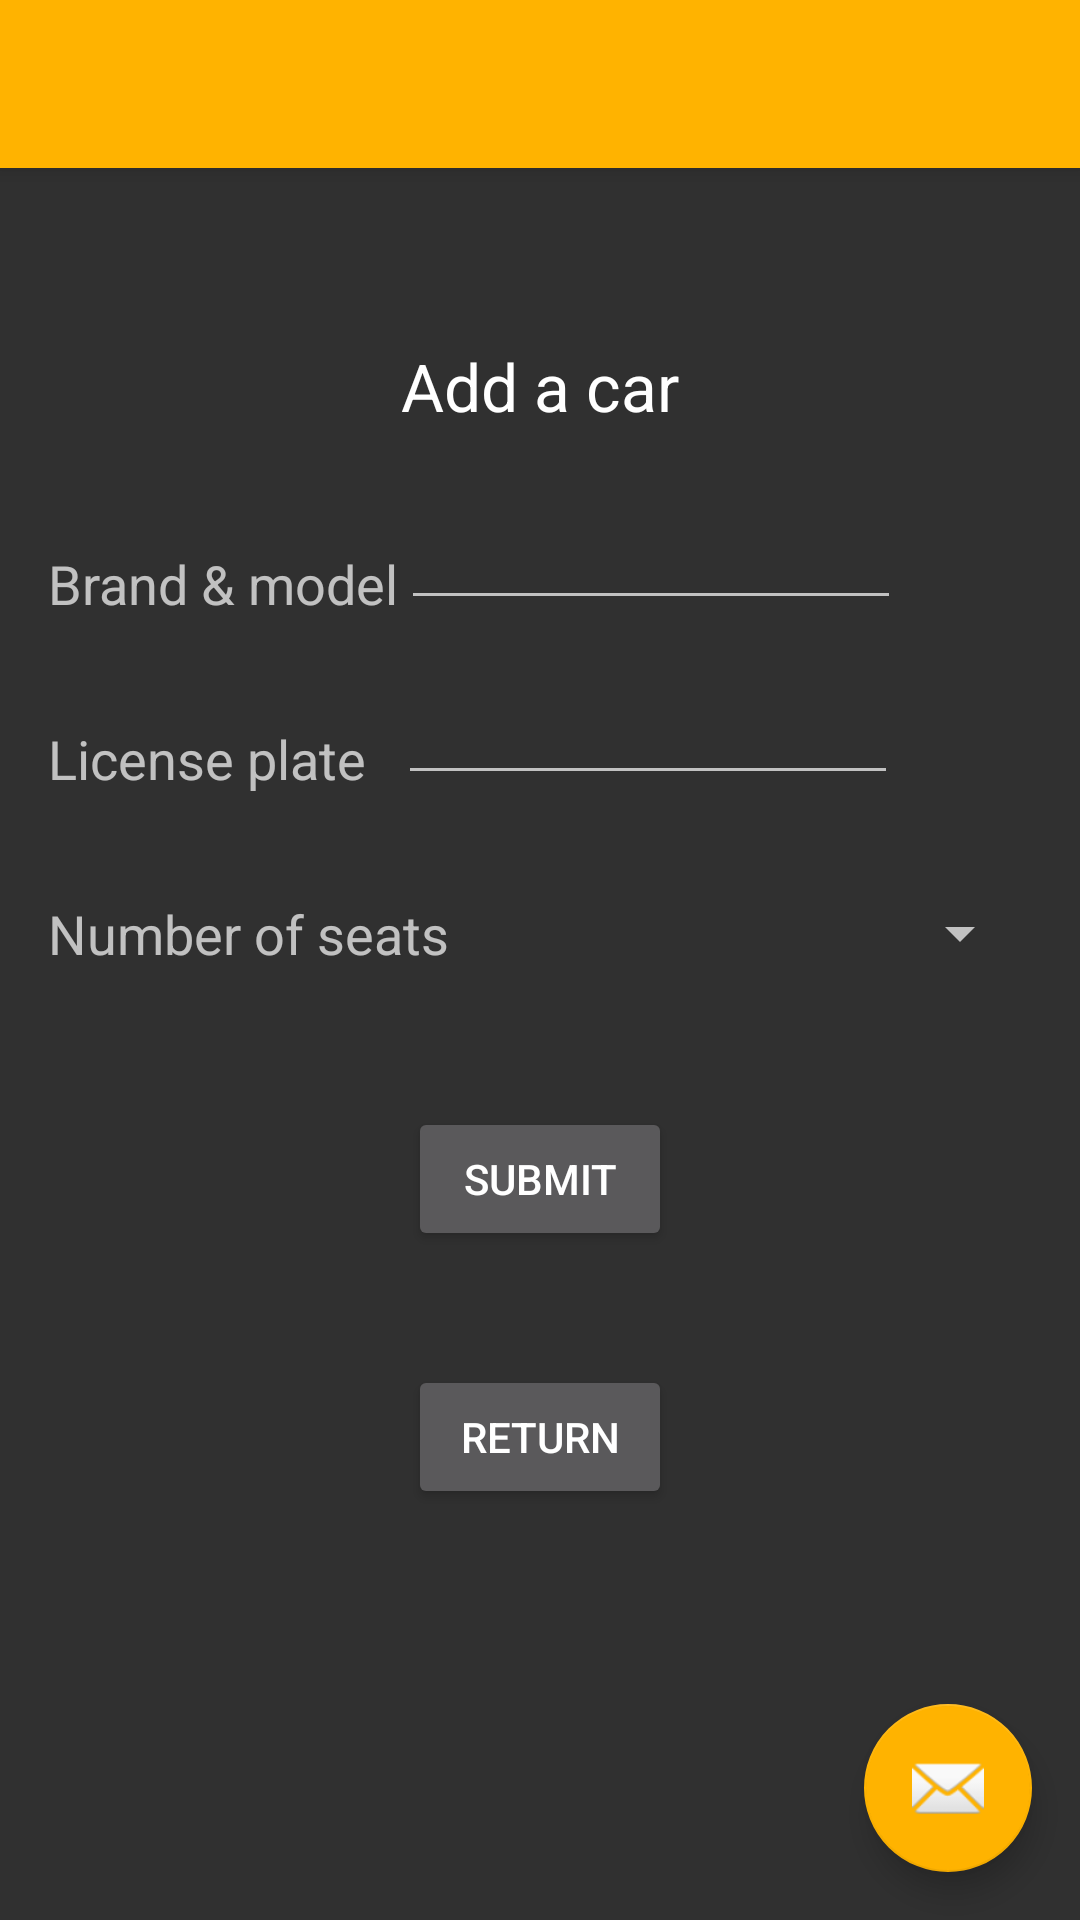

Android layout source for this screen:
<!-- AndroidManifest.xml: application theme AppTheme -->
<!-- res/layout/activity_add_cars.xml -->
<?xml version="1.0" encoding="utf-8"?>
<android.support.design.widget.CoordinatorLayout xmlns:android="http://schemas.android.com/apk/res/android"
    xmlns:app="http://schemas.android.com/apk/res-auto"
    xmlns:tools="http://schemas.android.com/tools"
    android:layout_width="match_parent"
    android:layout_height="match_parent"
    android:fitsSystemWindows="true"
    tools:context="com.app.testcabtogo.activity.administrator.AddCars">

    <android.support.design.widget.AppBarLayout
        android:layout_width="match_parent"
        android:layout_height="wrap_content"
        android:theme="@style/AppTheme.AppBarOverlay">

        <android.support.v7.widget.Toolbar
            android:id="@+id/toolbar"
            android:layout_width="match_parent"
            android:layout_height="?attr/actionBarSize"
            android:background="?attr/colorPrimary"
            app:popupTheme="@style/AppTheme.PopupOverlay" />

    </android.support.design.widget.AppBarLayout>

    <include layout="@layout/admin_add_cars" />

    <android.support.design.widget.FloatingActionButton
        android:id="@+id/fab"
        android:layout_width="wrap_content"
        android:layout_height="wrap_content"
        android:layout_gravity="bottom|end"
        android:layout_margin="@dimen/fab_margin"
        android:src="@android:drawable/ic_dialog_email" />

</android.support.design.widget.CoordinatorLayout>
<!-- res/layout/admin_add_cars.xml (included above) -->
<?xml version="1.0" encoding="utf-8"?>
<RelativeLayout xmlns:android="http://schemas.android.com/apk/res/android"
    xmlns:app="http://schemas.android.com/apk/res-auto"
    xmlns:tools="http://schemas.android.com/tools"
    android:layout_width="match_parent"
    android:layout_height="match_parent"
    android:paddingBottom="@dimen/activity_vertical_margin"
    android:paddingLeft="@dimen/activity_horizontal_margin"
    android:paddingRight="@dimen/activity_horizontal_margin"
    android:paddingTop="@dimen/activity_vertical_margin"
    app:layout_behavior="@string/appbar_scrolling_view_behavior"
    tools:context="com.app.testcabtogo.activity.administrator.AddCars"
    tools:showIn="@layout/activity_add_cars">

    <TextView
        android:layout_width="wrap_content"
        android:layout_height="wrap_content"
        android:textAppearance="?android:attr/textAppearanceLarge"
        android:text="Add a car"
        android:id="@+id/textView2"
        android:layout_marginTop="42dp"
        android:layout_alignParentTop="true"
        android:layout_centerHorizontal="true" />

    <TextView
        android:layout_width="wrap_content"
        android:layout_height="wrap_content"
        android:textAppearance="?android:attr/textAppearanceMedium"
        android:text="Brand &amp; model"
        android:id="@+id/textView"
        android:layout_below="@+id/textView2"
        android:layout_alignParentStart="true"
        android:layout_marginTop="39dp" />

    <TextView
        android:layout_width="wrap_content"
        android:layout_height="wrap_content"
        android:textAppearance="?android:attr/textAppearanceMedium"
        android:text="License plate"
        android:id="@+id/textView3"
        android:layout_below="@+id/textView"
        android:layout_alignParentStart="true"
        android:layout_marginTop="34dp" />

    <TextView
        android:layout_width="wrap_content"
        android:layout_height="wrap_content"
        android:textAppearance="?android:attr/textAppearanceMedium"
        android:text="Number of seats"
        android:id="@+id/textView4"
        android:layout_marginTop="34dp"
        android:layout_below="@+id/textView3"
        android:layout_alignParentStart="true" />

    <EditText
        android:layout_width="500px"
        android:layout_height="wrap_content"
        android:id="@+id/CarModelInput"
        android:layout_above="@+id/textView3"
        android:layout_alignStart="@+id/textView2" />

    <EditText
        android:layout_width="500px"
        android:layout_height="wrap_content"
        android:id="@+id/LicensePlateInput"
        android:layout_above="@+id/textView4"
        android:layout_toEndOf="@+id/textView"
        android:maxLength="6"/>

    <Spinner
        android:layout_width="wrap_content"
        android:layout_height="wrap_content"
        android:id="@+id/NumberOfSeatsInput"
        android:spinnerMode="dropdown"
        android:layout_alignTop="@+id/textView4"
        android:layout_alignParentEnd="true"
        android:layout_toEndOf="@+id/textView4" />

    <Button
        android:layout_width="wrap_content"
        android:layout_height="wrap_content"
        android:text="Submit"
        android:id="@+id/SubmitCarButton"
        android:layout_below="@+id/NumberOfSeatsInput"
        android:layout_centerHorizontal="true"
        android:layout_marginTop="46dp" />

    <Button
        android:layout_width="wrap_content"
        android:layout_height="wrap_content"
        android:text="Return"
        android:id="@+id/goback1"
        android:layout_below="@+id/SubmitCarButton"
        android:layout_centerHorizontal="true"
        android:layout_marginTop="38dp" />

</RelativeLayout>
<!-- resources referenced by this layout -->
<resources>
  <dimen name="activity_horizontal_margin">16dp</dimen>
  <dimen name="activity_vertical_margin">16dp</dimen>
  <dimen name="fab_margin">16dp</dimen>
  <style name="AppTheme.AppBarOverlay" parent="ThemeOverlay.AppCompat.Dark.ActionBar" />
  <style name="AppTheme.PopupOverlay" parent="ThemeOverlay.AppCompat.Light" />
  <style name="AppTheme" parent="Theme.AppCompat.NoActionBar">
  
  
          
          <item name="colorPrimary">@color/colorPrimary</item>
          <item name="colorPrimaryDark">@color/colorPrimaryDark</item>
          <item name="colorAccent">@color/colorAccent</item>
      </style>
  <color name="colorPrimary">#FFB300</color>
  <color name="colorPrimaryDark">#FFB300</color>
  <color name="colorAccent">#FFB300</color>
</resources>
